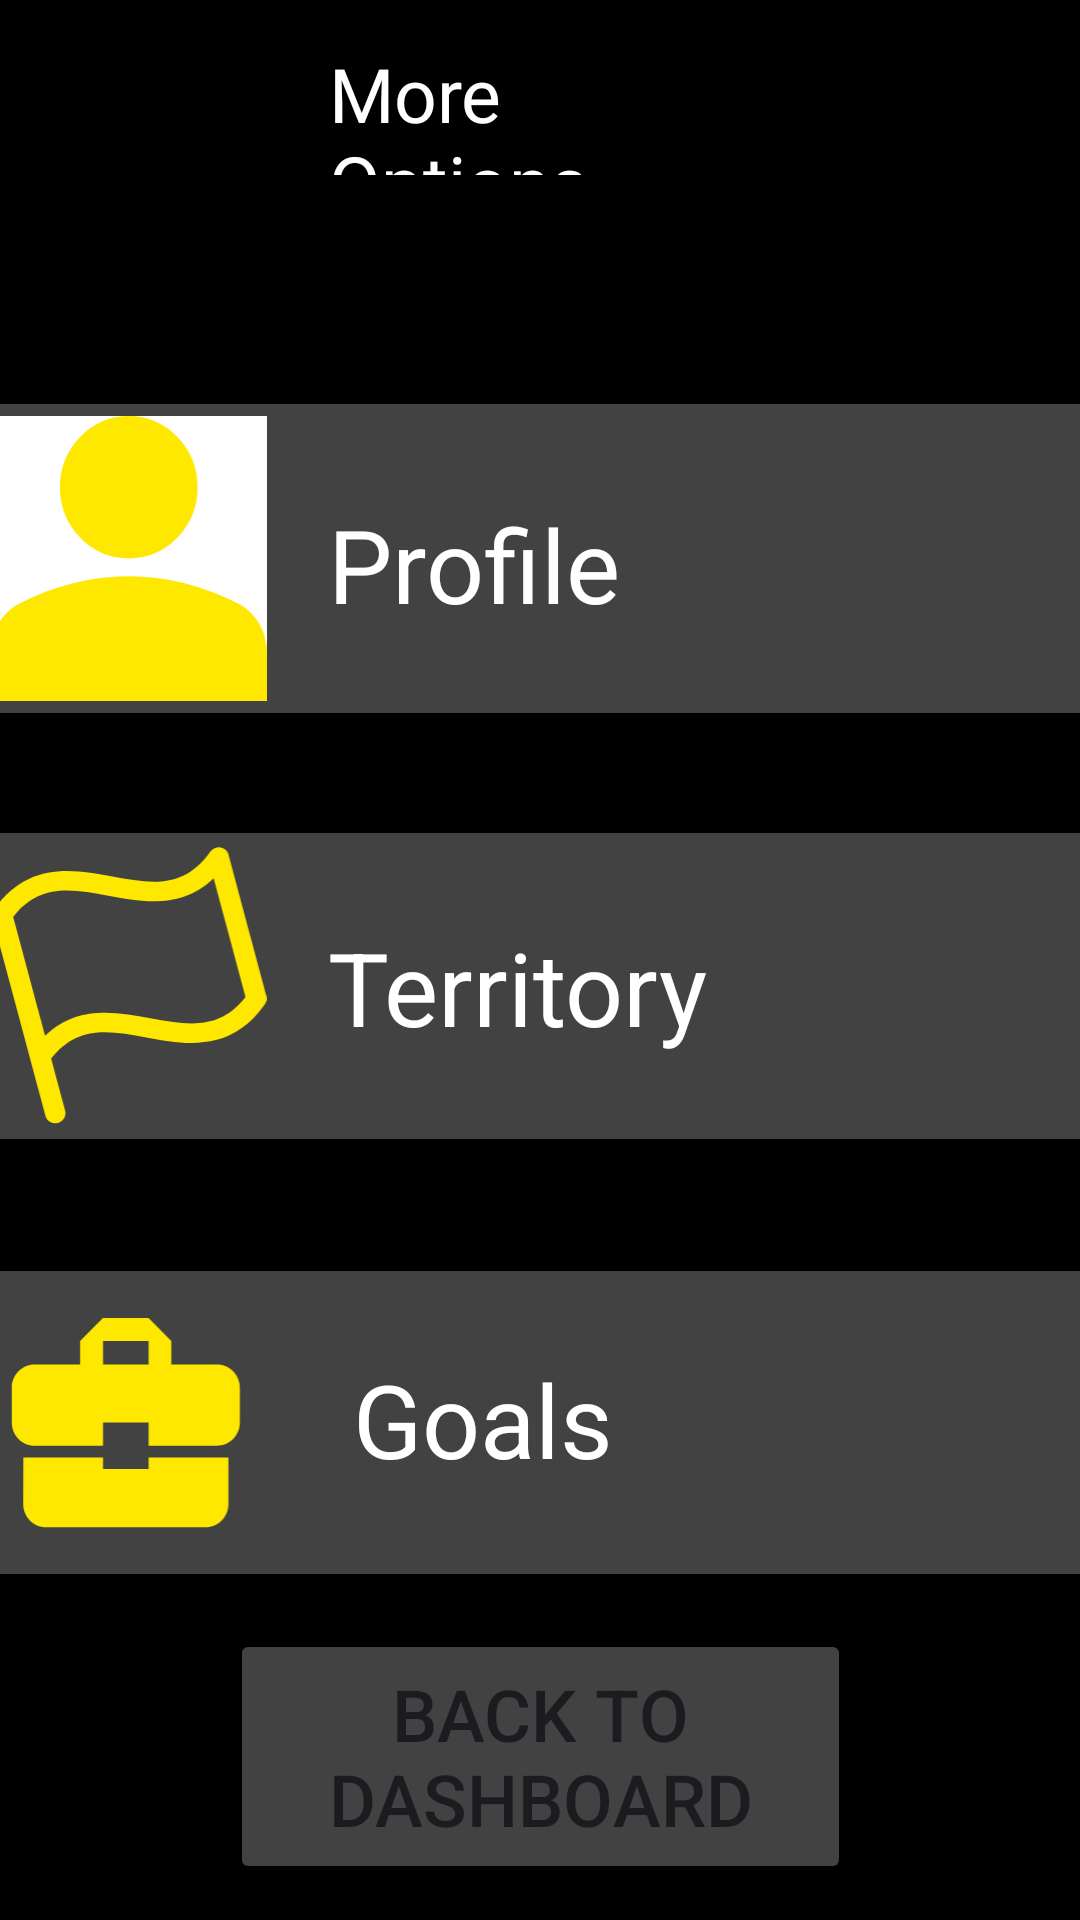

Reconstruct the res/layout file that produces this screen, plus the resources it refers to.
<!-- AndroidManifest.xml: application theme Theme.OPSC7311 -->
<!-- res/layout/activity_more_options.xml -->
<?xml version="1.0" encoding="utf-8"?>
<androidx.constraintlayout.widget.ConstraintLayout xmlns:android="http://schemas.android.com/apk/res/android"
    xmlns:app="http://schemas.android.com/apk/res-auto"
    xmlns:tools="http://schemas.android.com/tools"
    android:id="@+id/territoryHeadingTxt"
    android:layout_width="match_parent"
    android:layout_height="match_parent"
    android:background="@color/black"
    android:backgroundTint="@color/black"
    tools:context=".MoreOptionsActivity">


    <TextView
        android:id="@+id/moreOptionsTxt"
        android:layout_width="141dp"
        android:layout_height="44dp"
        android:fontFamily="@font/anton"
        android:text="@string/moreOptions"
        android:textColor="@color/white"
        android:textSize="25sp"
        app:layout_constraintBottom_toBottomOf="parent"
        app:layout_constraintEnd_toEndOf="parent"
        app:layout_constraintStart_toStartOf="parent"
        app:layout_constraintTop_toTopOf="parent"
        app:layout_constraintVertical_bias="0.024" />

    <ImageButton
        android:id="@+id/profileBtn"
        android:layout_width="391dp"
        android:layout_height="115dp"
        android:backgroundTint="@color/grey"
        android:outlineSpotShadowColor="@color/white"
        android:scaleType="fitStart"
        app:layout_constraintBottom_toBottomOf="parent"
        app:layout_constraintEnd_toEndOf="parent"
        app:layout_constraintStart_toStartOf="parent"
        app:layout_constraintTop_toBottomOf="@+id/moreOptionsTxt"
        app:layout_constraintVertical_bias="0.151"
        app:srcCompat="@drawable/user_icon_yellow" />

    <TextView
        android:id="@+id/profileTxt"
        android:layout_width="wrap_content"
        android:layout_height="wrap_content"
        android:text="@string/profile"
        android:textColor="@color/white"
        android:textSize="34sp"
        app:layout_constraintBottom_toBottomOf="@+id/profileBtn"
        app:layout_constraintEnd_toEndOf="@+id/profileBtn"
        app:layout_constraintHorizontal_bias="0.425"
        app:layout_constraintStart_toStartOf="@+id/profileBtn"
        app:layout_constraintTop_toTopOf="@+id/profileBtn"
        app:layout_constraintVertical_bias="0.528" />

    <ImageButton
        android:id="@+id/territoryBtn"
        android:layout_width="391dp"
        android:layout_height="114dp"
        android:layout_marginTop="28dp"
        android:backgroundTint="@color/grey"
        android:scaleType="fitStart"
        app:layout_constraintEnd_toEndOf="parent"
        app:layout_constraintStart_toStartOf="parent"
        app:layout_constraintTop_toBottomOf="@+id/profileBtn"
        app:srcCompat="@drawable/yellow_flag_symbol" />

    <TextView
        android:id="@+id/territoryTxt"
        android:layout_width="wrap_content"
        android:layout_height="wrap_content"
        android:text="@string/territory"
        android:textColor="@color/white"
        android:textSize="34sp"
        app:layout_constraintBottom_toBottomOf="@+id/territoryBtn"
        app:layout_constraintEnd_toEndOf="@+id/territoryBtn"
        app:layout_constraintHorizontal_bias="0.471"
        app:layout_constraintStart_toStartOf="@+id/territoryBtn"
        app:layout_constraintTop_toTopOf="@+id/territoryBtn"
        app:layout_constraintVertical_bias="0.507" />

    <ImageButton
        android:id="@+id/manageProjectsBtn"
        android:layout_width="392dp"
        android:layout_height="113dp"
        android:layout_marginTop="32dp"
        android:backgroundTint="@color/grey"
        android:scaleType="fitStart"
        app:layout_constraintEnd_toEndOf="parent"
        app:layout_constraintStart_toStartOf="parent"
        app:layout_constraintTop_toBottomOf="@+id/territoryBtn"
        app:srcCompat="@drawable/toolbox_symbol_yellow" />

    <TextView
        android:id="@+id/manageProjectsTxt"
        android:layout_width="wrap_content"
        android:layout_height="wrap_content"
        android:layout_marginEnd="160dp"
        android:text="Goals"
        android:textColor="@color/white"
        android:textSize="34sp"
        app:layout_constraintBottom_toBottomOf="@+id/manageProjectsBtn"
        app:layout_constraintEnd_toEndOf="@+id/manageProjectsBtn"
        app:layout_constraintHorizontal_bias="0.919"
        app:layout_constraintStart_toStartOf="@+id/manageProjectsBtn"
        app:layout_constraintTop_toTopOf="@+id/manageProjectsBtn"
        app:layout_constraintVertical_bias="0.485" />

    <Button
        android:id="@+id/backToDashBtn"
        android:layout_width="207dp"
        android:layout_height="85dp"
        android:text="@string/backToDashboard"
        android:textSize="24sp"
        app:layout_constraintBottom_toBottomOf="parent"
        app:layout_constraintEnd_toEndOf="parent"
        app:layout_constraintStart_toStartOf="parent"
        app:backgroundTint="@color/grey"
        app:layout_constraintTop_toBottomOf="@+id/manageProjectsBtn" />

</androidx.constraintlayout.widget.ConstraintLayout>
<!-- resources referenced by this layout -->
<resources>
  <color name="black">#FF000000</color>
  <color name="grey">#424242</color>
  <color name="white">#FFFFFFFF</color>
  <!-- drawable toolbox_symbol_yellow (drawable) -->
  <vector xmlns:android="http://schemas.android.com/apk/res/android"
      android:width="51dp"
      android:height="52dp"
      android:viewportWidth="51"
      android:viewportHeight="52">
    <path
        android:pathData="M21.25,34.667V32.5H6.396L6.375,41.167C6.375,43.572 8.266,45.5 10.625,45.5H40.375C42.734,45.5 44.625,43.572 44.625,41.167V32.5H29.75V34.667H21.25ZM42.5,15.167H33.979V10.833L29.729,6.5H21.229L16.979,10.833V15.167H8.5C6.162,15.167 4.25,17.117 4.25,19.5V26C4.25,28.405 6.141,30.333 8.5,30.333H21.25V26H29.75V30.333H42.5C44.838,30.333 46.75,28.383 46.75,26V19.5C46.75,17.117 44.838,15.167 42.5,15.167ZM29.75,15.167H21.25V10.833H29.75V15.167Z"
        android:fillColor="#FEE800"/>
  </vector>
  <!-- drawable user_icon_yellow (drawable) -->
  <vector xmlns:android="http://schemas.android.com/apk/res/android"
      android:width="58dp"
      android:height="60dp"
      android:viewportWidth="58"
      android:viewportHeight="60">
    <path
        android:pathData="M0,0h58v60h-58z"
        android:fillColor="#1E1E1E"/>
    <group>
      <clip-path
          android:pathData="M-26,-88h359v800h-359z"/>
      <path
          android:pathData="M-26,-88h359v800h-359z"
          android:fillColor="#000000"/>
      <path
          android:pathData="M-18,30a47.5,50 0,1 0,95 0a47.5,50 0,1 0,-95 0z"
          android:fillColor="#ffffff"/>
      <path
          android:pathData="M29,30C25.013,30 21.599,28.531 18.759,25.594C15.92,22.656 14.5,19.125 14.5,15C14.5,10.875 15.92,7.344 18.759,4.406C21.599,1.469 25.013,0 29,0C32.987,0 36.401,1.469 39.241,4.406C42.08,7.344 43.5,10.875 43.5,15C43.5,19.125 42.08,22.656 39.241,25.594C36.401,28.531 32.987,30 29,30ZM0,60V49.5C0,47.375 0.529,45.423 1.588,43.643C2.646,41.862 4.05,40.502 5.8,39.563C9.546,37.625 13.352,36.173 17.219,35.205C21.085,34.237 25.013,33.752 29,33.75C32.987,33.75 36.915,34.235 40.781,35.205C44.648,36.175 48.454,37.627 52.2,39.563C53.952,40.5 55.357,41.86 56.416,43.643C57.474,45.425 58.002,47.377 58,49.5V60H0Z"
          android:fillColor="#FEE800"/>
    </group>
  </vector>
  <!-- drawable yellow_flag_symbol (drawable) -->
  <vector xmlns:android="http://schemas.android.com/apk/res/android"
      android:width="44dp"
      android:height="45dp"
      android:viewportWidth="44"
      android:viewportHeight="45">
    <path
        android:pathData="M0.449,10.337C0.318,10.523 0.229,10.733 0.188,10.953C0.147,11.173 0.155,11.398 0.211,11.613L8.69,43.258C8.797,43.658 9.065,43.997 9.435,44.2C9.805,44.404 10.247,44.456 10.663,44.344C11.08,44.233 11.436,43.967 11.655,43.606C11.873,43.244 11.936,42.817 11.829,42.417L9.597,34.086C13.784,28.692 18.888,29.628 24.766,30.709C28.393,31.375 32.298,32.093 36.014,31.097C38.746,30.365 41.373,28.702 43.701,25.403C43.833,25.218 43.922,25.008 43.963,24.788C44.004,24.568 43.996,24.343 43.94,24.128L37.882,1.519C37.804,1.23 37.641,0.97 37.412,0.771C37.183,0.572 36.899,0.442 36.592,0.397C36.286,0.351 35.971,0.392 35.684,0.514C35.397,0.636 35.152,0.835 34.976,1.086C30.706,7.122 25.46,6.157 19.381,5.039C13.081,3.876 5.94,2.565 0.449,10.337ZM40.605,24.259C36.417,29.653 31.313,28.715 25.435,27.635C19.907,26.623 13.756,25.489 8.621,30.444L3.541,11.486C7.728,6.092 12.832,7.028 18.71,8.108C24.238,9.12 30.391,10.253 35.524,5.298L40.605,24.259Z"
        android:fillColor="#FEE800"/>
  </vector>
  <string name="backToDashboard">Back To Dashboard</string>
  <string name="moreOptions">More Options</string>
  <string name="profile">Profile</string>
  <string name="territory">Territory</string>
  <style name="Theme.OPSC7311" parent="Base.Theme.OPSC7311" />
  <style name="Base.Theme.OPSC7311" parent="Theme.Material3.DayNight.NoActionBar">
          
          
      </style>
</resources>
